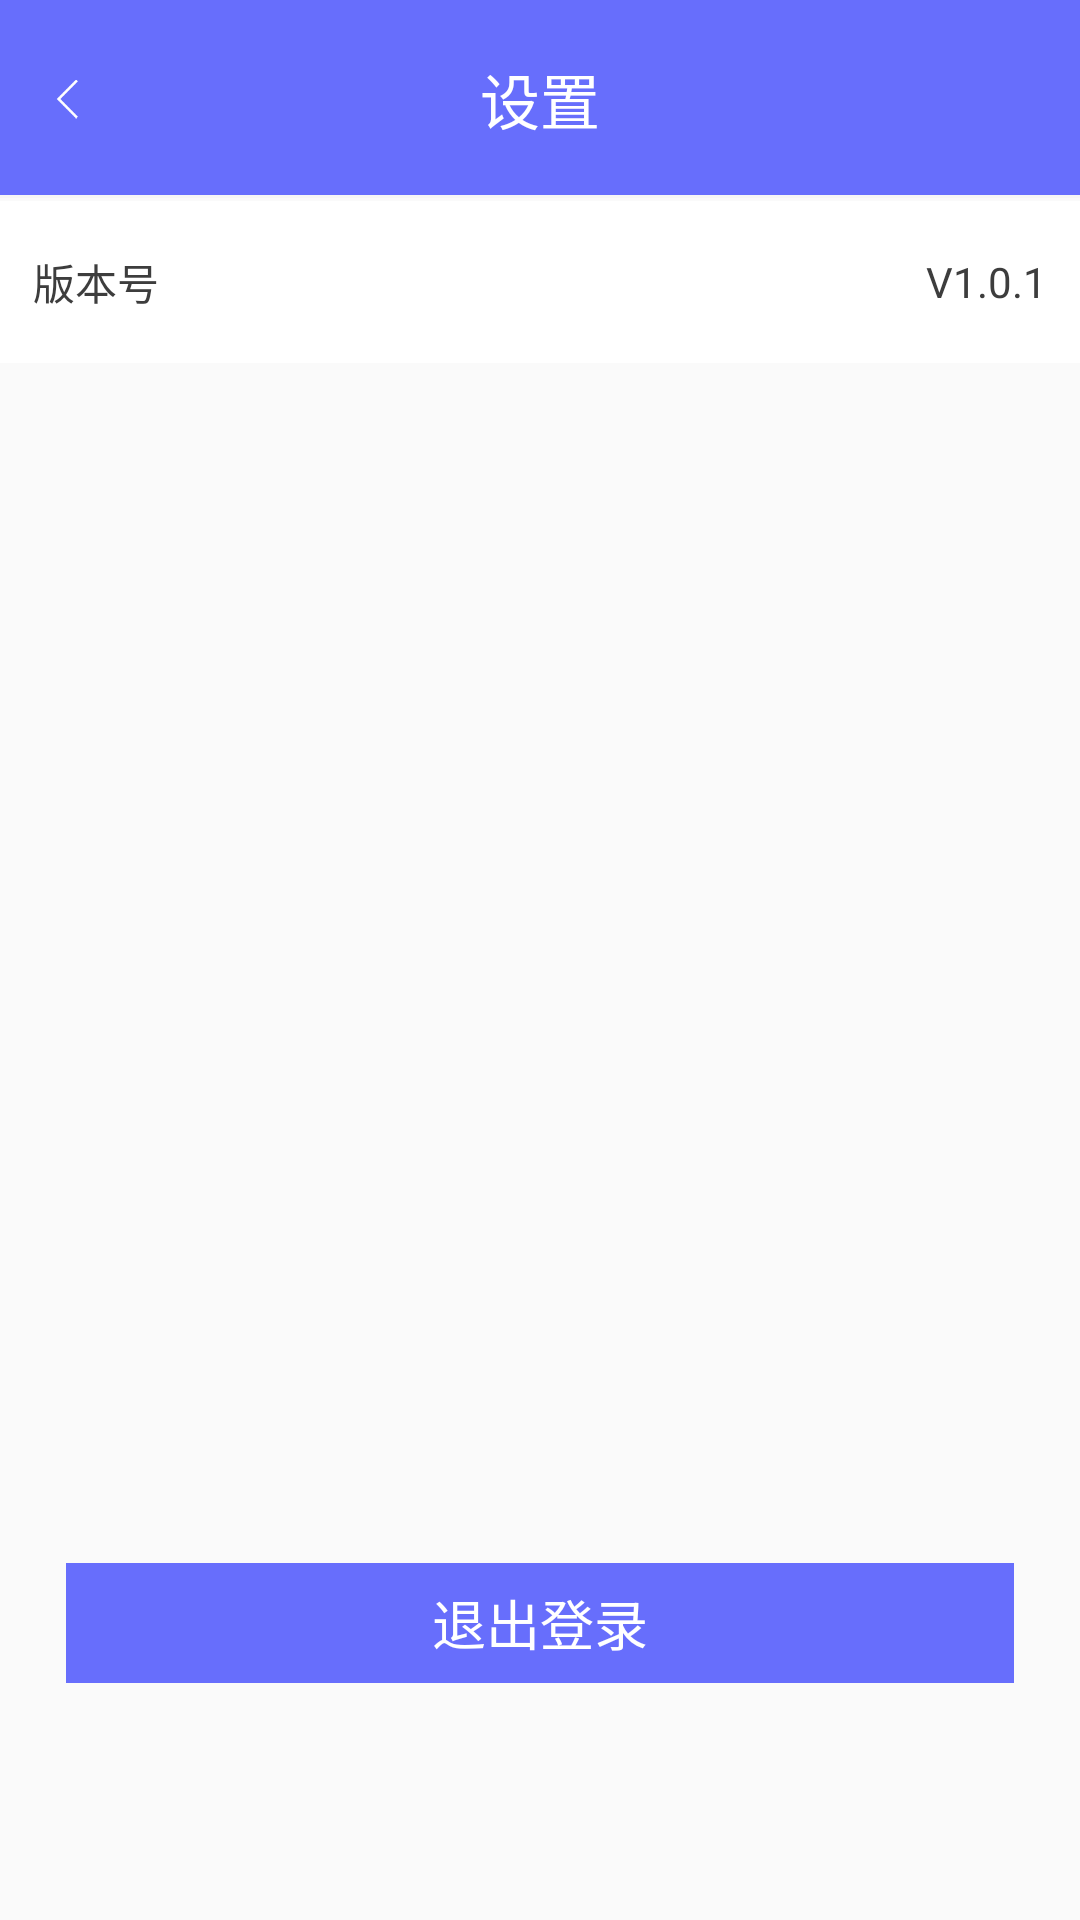

The Android layout XML behind this screen, and the referenced resources:
<!-- AndroidManifest.xml: application theme AppTheme -->
<!-- res/layout/activity_setting.xml -->
<?xml version="1.0" encoding="utf-8"?>
<RelativeLayout xmlns:android="http://schemas.android.com/apk/res/android"
    android:layout_width="match_parent"
    android:layout_height="match_parent">

    <include
        android:id="@+id/title"
        layout="@layout/title_normal"/>

    <RelativeLayout
        android:id="@+id/version"
        android:layout_width="match_parent"
        android:layout_height="54dp"
        android:layout_marginTop="1dp"
        android:layout_below="@id/title"
        android:background="@color/white">

        <TextView
            android:layout_width="wrap_content"
            android:layout_height="wrap_content"
            android:textColor="@color/black"
            android:text="版本号"
            android:textSize="14sp"
            android:layout_centerVertical="true"
            android:layout_marginLeft="11dp"/>
        <TextView
            android:id="@+id/version_tv"
            android:layout_width="wrap_content"
            android:layout_height="wrap_content"
            android:textColor="@color/black"
            android:textSize="14sp"
            android:text="V1.0.1"
            android:layout_centerVertical="true"
            android:layout_alignParentRight="true"
            android:layout_marginRight="11dp"/>
    </RelativeLayout>


    <TextView
        android:id="@+id/submit"
        android:layout_width="match_parent"
        android:layout_height="40dp"
        android:background="@drawable/search_title_bg"
        android:layout_alignParentBottom="true"
        android:layout_marginLeft="22dp"
        android:layout_marginRight="22dp"
        android:text="退出登录"
        android:gravity="center"
        android:textColor="@color/white"
        android:textSize="18sp"
        android:layout_marginBottom="79dp"/>

</RelativeLayout>
<!-- res/layout/title_normal.xml (included above) -->
<?xml version="1.0" encoding="utf-8"?>
<RelativeLayout xmlns:android="http://schemas.android.com/apk/res/android"
    android:layout_width="match_parent"
    android:layout_height="66dp"
    android:background="@color/purple">

    <RelativeLayout
        android:layout_width="match_parent"
        android:layout_height="match_parent">

        <ImageView
            android:id="@+id/title_back"
            android:layout_width="13dp"
            android:layout_height="22dp"
            android:src="@mipmap/fanhui"
            android:layout_centerVertical="true"
            android:layout_marginLeft="16dp"/>

        <TextView
            android:id="@+id/title_content"
            android:layout_width="wrap_content"
            android:layout_height="wrap_content"
            android:text="设置"
            android:layout_centerInParent="true"
            android:textColor="@color/white"
            android:textSize="20sp"/>

        <TextView
            android:layout_width="match_parent"
            android:layout_height="1dp"
            android:layout_alignParentBottom="true"
            android:background="@color/line_color" />
    </RelativeLayout>


</RelativeLayout>
<!-- resources referenced by this layout -->
<resources>
  <color name="black">#ff3d3d3d</color>
  <color name="line_color">#fff6f6f6</color>
  <color name="purple">#676EFC</color>
  <color name="white">#FFFFFF</color>
  <!-- drawable search_title_bg (drawable) -->
  <?xml version="1.0" encoding="utf-8"?>
  <shape xmlns:android="http://schemas.android.com/apk/res/android"
      android:shape="rectangle">
      <gradient android:type="linear" android:useLevel="true" android:startColor="@color/purple" android:endColor="@color/purple" android:angle="90" />
  </shape>
  <!-- mipmap fanhui: png bitmap (mipmap-xxhdpi, 806 bytes) -->
  <style name="AppTheme" parent="Theme.AppCompat.Light.DarkActionBar">
          
          <item name="colorPrimary">@color/purple</item>
          <item name="colorPrimaryDark">@color/purple</item>
          <item name="colorAccent">@color/purple</item>
      </style>
</resources>
